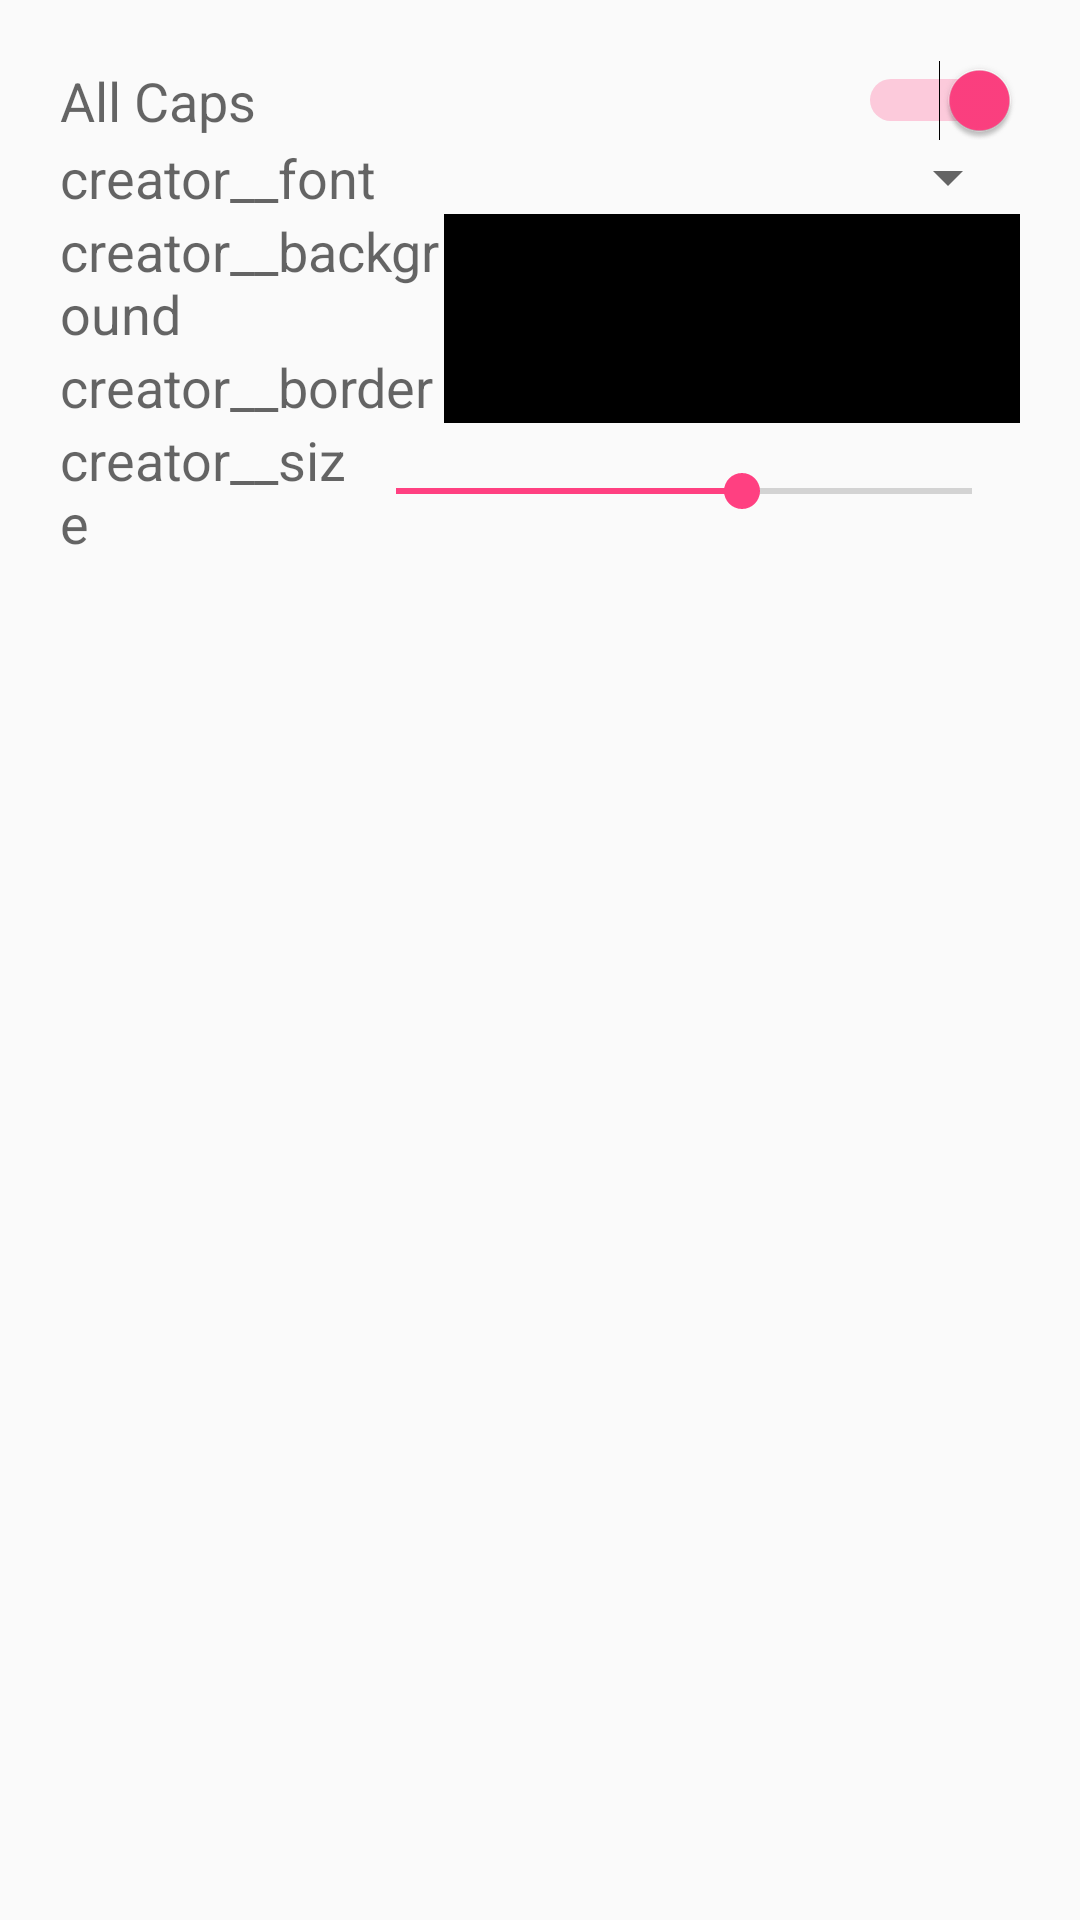

Here is an Android app screen rendered from its layout file. Give the layout XML and the strings, colors and styles it references.
<!-- AndroidManifest.xml: application theme AppTheme -->
<!-- res/layout/ui__memecreate__text_settings.xml -->
<?xml version="1.0" encoding="utf-8"?>
<LinearLayout xmlns:android="http://schemas.android.com/apk/res/android"
    xmlns:tools="http://schemas.android.com/tools"
    android:layout_width="match_parent"
    android:layout_height="match_parent"
    android:orientation="vertical"
    android:padding="20dp">

    <LinearLayout
        android:layout_width="match_parent"
        android:layout_height="wrap_content"
        android:gravity="center_vertical"
        android:weightSum="100">

        <TextView
            style="@style/AppTheme.MemeCreatorCaptionText"
            android:layout_width="0dp"
            android:layout_height="wrap_content"
            android:layout_weight="30"
            android:text="All Caps" />

        <Switch
            android:id="@+id/meme_dialog__toggle_all_caps"
            android:layout_width="0dp"
            android:layout_height="wrap_content"
            android:layout_gravity="end"
            android:layout_weight="70"
            android:checked="true" />
    </LinearLayout>

    <LinearLayout
        android:layout_width="match_parent"
        android:layout_height="wrap_content"
        android:gravity="center_vertical"
        android:weightSum="100">

        <TextView
            style="@style/AppTheme.MemeCreatorCaptionText"
            android:layout_width="0dp"
            android:layout_height="wrap_content"
            android:layout_weight="34"
            android:text="creator__font" />

        <Spinner
            android:id="@+id/meme_dialog__dropdown_font"
            android:layout_width="0dp"
            android:layout_height="match_parent"
            android:layout_gravity="end"
            android:layout_weight="66"
            android:spinnerMode="dropdown" />
    </LinearLayout>

    <LinearLayout
        android:id="@+id/text_background_color_picker"
        android:layout_width="match_parent"
        android:layout_height="wrap_content"
        android:gravity="center_vertical"
        android:weightSum="100">

        <TextView
            style="@style/AppTheme.MemeCreatorCaptionText"
            android:layout_width="0dp"
            android:layout_height="wrap_content"
            android:layout_weight="40"
            android:text="creator__background" />

        <LinearLayout
            android:layout_width="0dp"
            android:layout_height="match_parent"
            android:layout_weight="60"
            android:background="@color/black"
            android:padding="2dp">

            <View
                android:id="@+id/meme_dialog__color_picker_for_text"
                android:layout_width="match_parent"
                android:layout_height="wrap_content"
                tools:background="@color/white" />

        </LinearLayout>
    </LinearLayout>

    <LinearLayout
        android:id="@+id/dialog_text_border_color_picker"
        android:layout_width="match_parent"
        android:layout_height="wrap_content"
        android:gravity="center_vertical">


        <TextView
            style="@style/AppTheme.MemeCreatorCaptionText"
            android:layout_width="0dp"
            android:layout_height="wrap_content"
            android:layout_weight="40"
            android:text="creator__border" />

        <LinearLayout
            android:layout_width="0dp"
            android:layout_height="match_parent"
            android:layout_weight="60"
            android:background="@color/black"
            android:padding="2dp">

            <View
                android:id="@+id/meme_dialog__color_picker_for_border"
                android:layout_width="match_parent"
                android:layout_height="wrap_content"
                tools:background="@color/comic_red" />

        </LinearLayout>
    </LinearLayout>

    <LinearLayout
        android:layout_width="match_parent"
        android:layout_height="wrap_content"
        android:gravity="center_vertical"
        android:weightSum="100">

        <TextView
            style="@style/AppTheme.MemeCreatorCaptionText"
            android:layout_width="0dp"
            android:layout_height="wrap_content"
            android:layout_weight="30"
            android:text="creator__size" />

        <SeekBar
            android:id="@+id/meme_dialog__seek_font_size"
            android:layout_width="0dp"
            android:layout_height="wrap_content"
            android:layout_weight="70"
            android:max="30"
            android:progress="18" />
    </LinearLayout>
</LinearLayout>
<!-- resources referenced by this layout -->
<resources>
  <color name="black">#000</color>
  <color name="comic_red">#E42E45</color>&gt;
  <color name="white">#ffffff</color>
  <style name="AppTheme.MemeCreatorCaptionText">
          <item name="android:textAppearance">@style/TextAppearance.AppCompat.Medium</item>
          <item name="android:textSize" tools:ignore="SpUsage">18dp</item>
      </style>
  <style name="AppTheme" parent="Theme.AppCompat.Light.NoActionBar">
          
          <item name="colorPrimary">@color/colorPrimary</item>
          <item name="colorPrimaryDark">@color/colorPrimaryDark</item>
          <item name="colorAccent">@color/colorAccent</item>
      </style>
  <color name="colorPrimary">#5181b8</color>
  <color name="colorPrimaryDark">#5181b8</color>
  <color name="colorAccent">#FF4081</color>
</resources>
